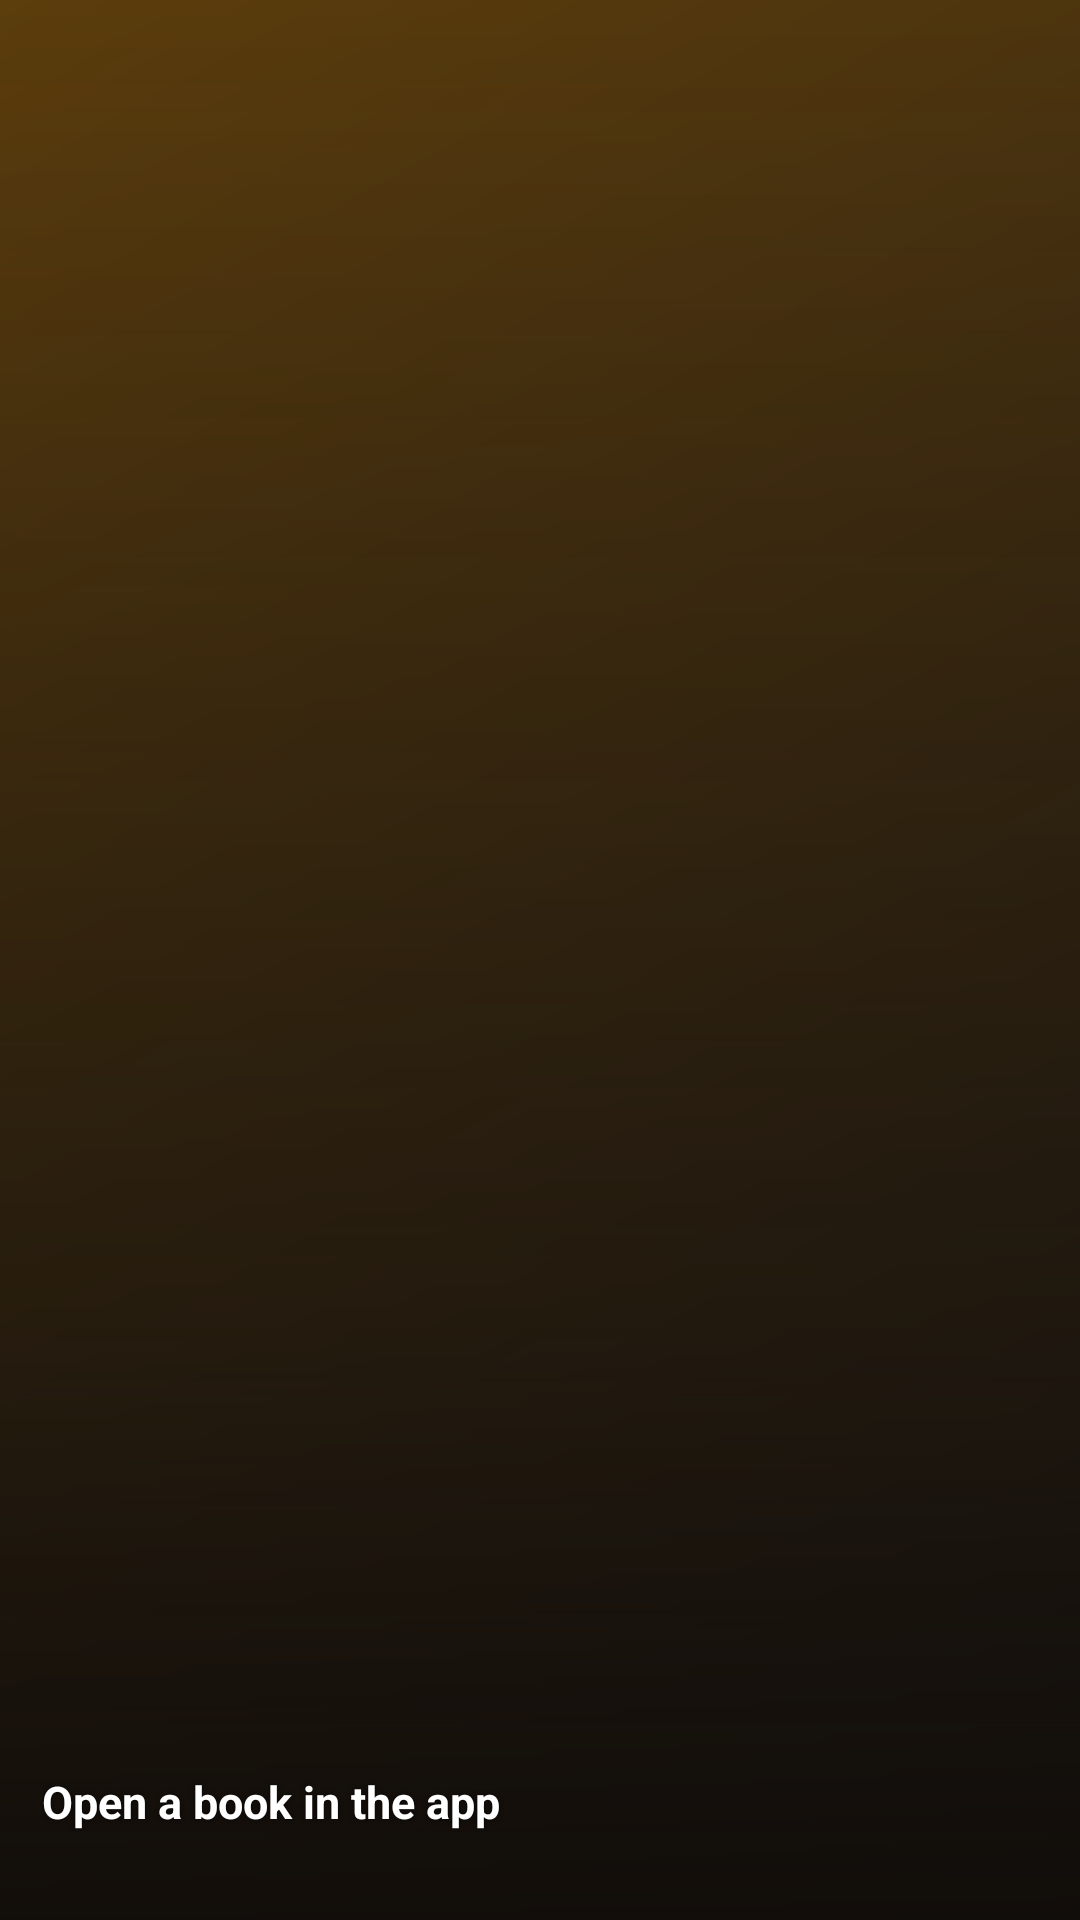

Reconstruct the res/layout file that produces this screen, plus the resources it refers to.
<!-- AndroidManifest.xml: application theme AppTheme -->
<!-- res/layout/widget_continue_compact.xml -->
<?xml version="1.0" encoding="utf-8"?>
<FrameLayout xmlns:android="http://schemas.android.com/apk/res/android"
    android:id="@+id/widget_root"
    android:layout_width="match_parent"
    android:layout_height="match_parent"
    android:background="@drawable/widget_continue_bg"
    android:clipToOutline="true">

    <ImageView
        android:id="@+id/widget_cover"
        android:layout_width="match_parent"
        android:layout_height="match_parent"
        android:contentDescription="@null"
        android:scaleType="centerCrop"
        android:src="@drawable/widget_cover_fill_placeholder" />

    <ImageView
        android:layout_width="match_parent"
        android:layout_height="match_parent"
        android:contentDescription="@null"
        android:scaleType="fitXY"
        android:src="@drawable/widget_cover_scrim" />

    <ImageView
        android:id="@+id/widget_lib_scrim"
        android:layout_width="match_parent"
        android:layout_height="56dp"
        android:layout_gravity="top"
        android:contentDescription="@null"
        android:scaleType="fitXY"
        android:src="@drawable/widget_top_scrim"
        android:visibility="gone" />

    <LinearLayout
        android:id="@+id/widget_lib_row"
        android:layout_width="wrap_content"
        android:layout_height="wrap_content"
        android:gravity="center_vertical"
        android:orientation="horizontal"
        android:layout_gravity="top|start"
        android:layout_marginStart="14dp"
        android:layout_marginTop="12dp"
        android:layout_marginEnd="52dp"
        android:visibility="gone">

        <ImageView
            android:id="@+id/widget_lib_logo"
            android:layout_width="wrap_content"
            android:layout_height="18dp"
            android:layout_marginEnd="6dp"
            android:adjustViewBounds="true"
            android:contentDescription="@null"
            android:maxWidth="64dp"
            android:scaleType="fitCenter"
            android:visibility="gone" />

        <TextView
            android:id="@+id/widget_lib_name"
            android:layout_width="wrap_content"
            android:layout_height="wrap_content"
            android:ellipsize="end"
            android:maxLines="1"
            android:shadowColor="#99000000"
            android:shadowRadius="4"
            android:textColor="#ffffffff"
            android:textSize="12sp"
            android:textStyle="bold" />
    </LinearLayout>

    <LinearLayout
        android:layout_width="match_parent"
        android:layout_height="wrap_content"
        android:layout_gravity="bottom"
        android:orientation="vertical"
        android:paddingStart="14dp"
        android:paddingEnd="14dp"
        android:paddingBottom="12dp">

        <TextView
            android:id="@+id/widget_title"
            android:layout_width="match_parent"
            android:layout_height="wrap_content"
            android:ellipsize="end"
            android:hyphenationFrequency="none"
            android:maxLines="2"
            android:shadowColor="#99000000"
            android:shadowRadius="4"
            android:text="@string/widget_continue_empty"
            android:textColor="#ffffffff"
            android:textSize="15sp"
            android:textStyle="bold" />

        <TextView
            android:id="@+id/widget_author"
            android:layout_width="match_parent"
            android:layout_height="wrap_content"
            android:layout_marginTop="1dp"
            android:ellipsize="end"
            android:maxLines="1"
            android:shadowColor="#99000000"
            android:shadowRadius="4"
            android:textColor="#ccffffff"
            android:textSize="12sp" />

        <LinearLayout
            android:id="@+id/widget_progress_row"
            android:layout_width="match_parent"
            android:layout_height="wrap_content"
            android:layout_marginTop="8dp"
            android:gravity="center_vertical"
            android:orientation="horizontal"
            android:visibility="gone">

            <ProgressBar
                android:id="@+id/widget_progress"
                style="?android:attr/progressBarStyleHorizontal"
                android:layout_width="0dp"
                android:layout_height="4dp"
                android:layout_weight="1"
                android:max="100"
                android:progress="0"
                android:progressDrawable="@drawable/widget_progress" />

            <TextView
                android:id="@+id/widget_percent"
                android:layout_width="wrap_content"
                android:layout_height="wrap_content"
                android:layout_marginStart="8dp"
                android:textColor="#ffffffff"
                android:textSize="12sp"
                android:textStyle="bold" />
        </LinearLayout>
    </LinearLayout>
</FrameLayout>
<!-- resources referenced by this layout -->
<resources>
  <!-- drawable widget_cover_fill_placeholder (drawable) -->
  <?xml version="1.0" encoding="utf-8"?>
  <shape xmlns:android="http://schemas.android.com/apk/res/android"
      android:shape="rectangle">
      <gradient
          android:angle="315"
          android:endColor="#1e1a16"
          android:startColor="#5c3d0c" />
  </shape>
  <!-- drawable widget_cover_scrim (drawable) -->
  <?xml version="1.0" encoding="utf-8"?>
  <shape xmlns:android="http://schemas.android.com/apk/res/android"
      android:shape="rectangle">
      <gradient
          android:angle="90"
          android:centerColor="#80100c09"
          android:centerY="0.3"
          android:endColor="#00100c09"
          android:startColor="#f0100c09" />
  </shape>
  <!-- drawable widget_progress (drawable) -->
  <?xml version="1.0" encoding="utf-8"?>
  <layer-list xmlns:android="http://schemas.android.com/apk/res/android">
      <item
          android:id="@android:id/background"
          android:drawable="@drawable/widget_progress_track" />
      <item android:id="@android:id/progress">
          <clip>
              <shape android:shape="rectangle">
                  <solid android:color="@color/widget_accent" />
                  <corners android:radius="2dp" />
              </shape>
          </clip>
      </item>
  </layer-list>
  <!-- drawable widget_top_scrim (drawable) -->
  <?xml version="1.0" encoding="utf-8"?>
  <shape xmlns:android="http://schemas.android.com/apk/res/android"
      android:shape="rectangle">
      <gradient
          android:angle="270"
          android:endColor="#00100c09"
          android:startColor="#b3100c09" />
  </shape>
  <string name="widget_continue_empty">Open a book in the app</string>
  <style name="AppTheme" parent="Theme.AppCompat.Light.DarkActionBar">
          <item name="colorPrimary">@color/colorPrimary</item>
          <item name="colorPrimaryDark">@color/colorPrimaryDark</item>
          <item name="colorAccent">@color/colorAccent</item>
      </style>
  <!-- drawable widget_progress_track (drawable) -->
  <?xml version="1.0" encoding="utf-8"?>
  <shape xmlns:android="http://schemas.android.com/apk/res/android"
      android:shape="rectangle">
      <solid android:color="@color/widget_progress_track" />
      <corners android:radius="2dp" />
  </shape>
  <color name="widget_accent">#d4ac5c</color>
  <color name="colorPrimary">#8b5a12</color>
  <color name="colorPrimaryDark">#5c3d0c</color>
  <color name="colorAccent">#d4ac5c</color>
  <color name="widget_progress_track">#33ffffff</color>
</resources>
